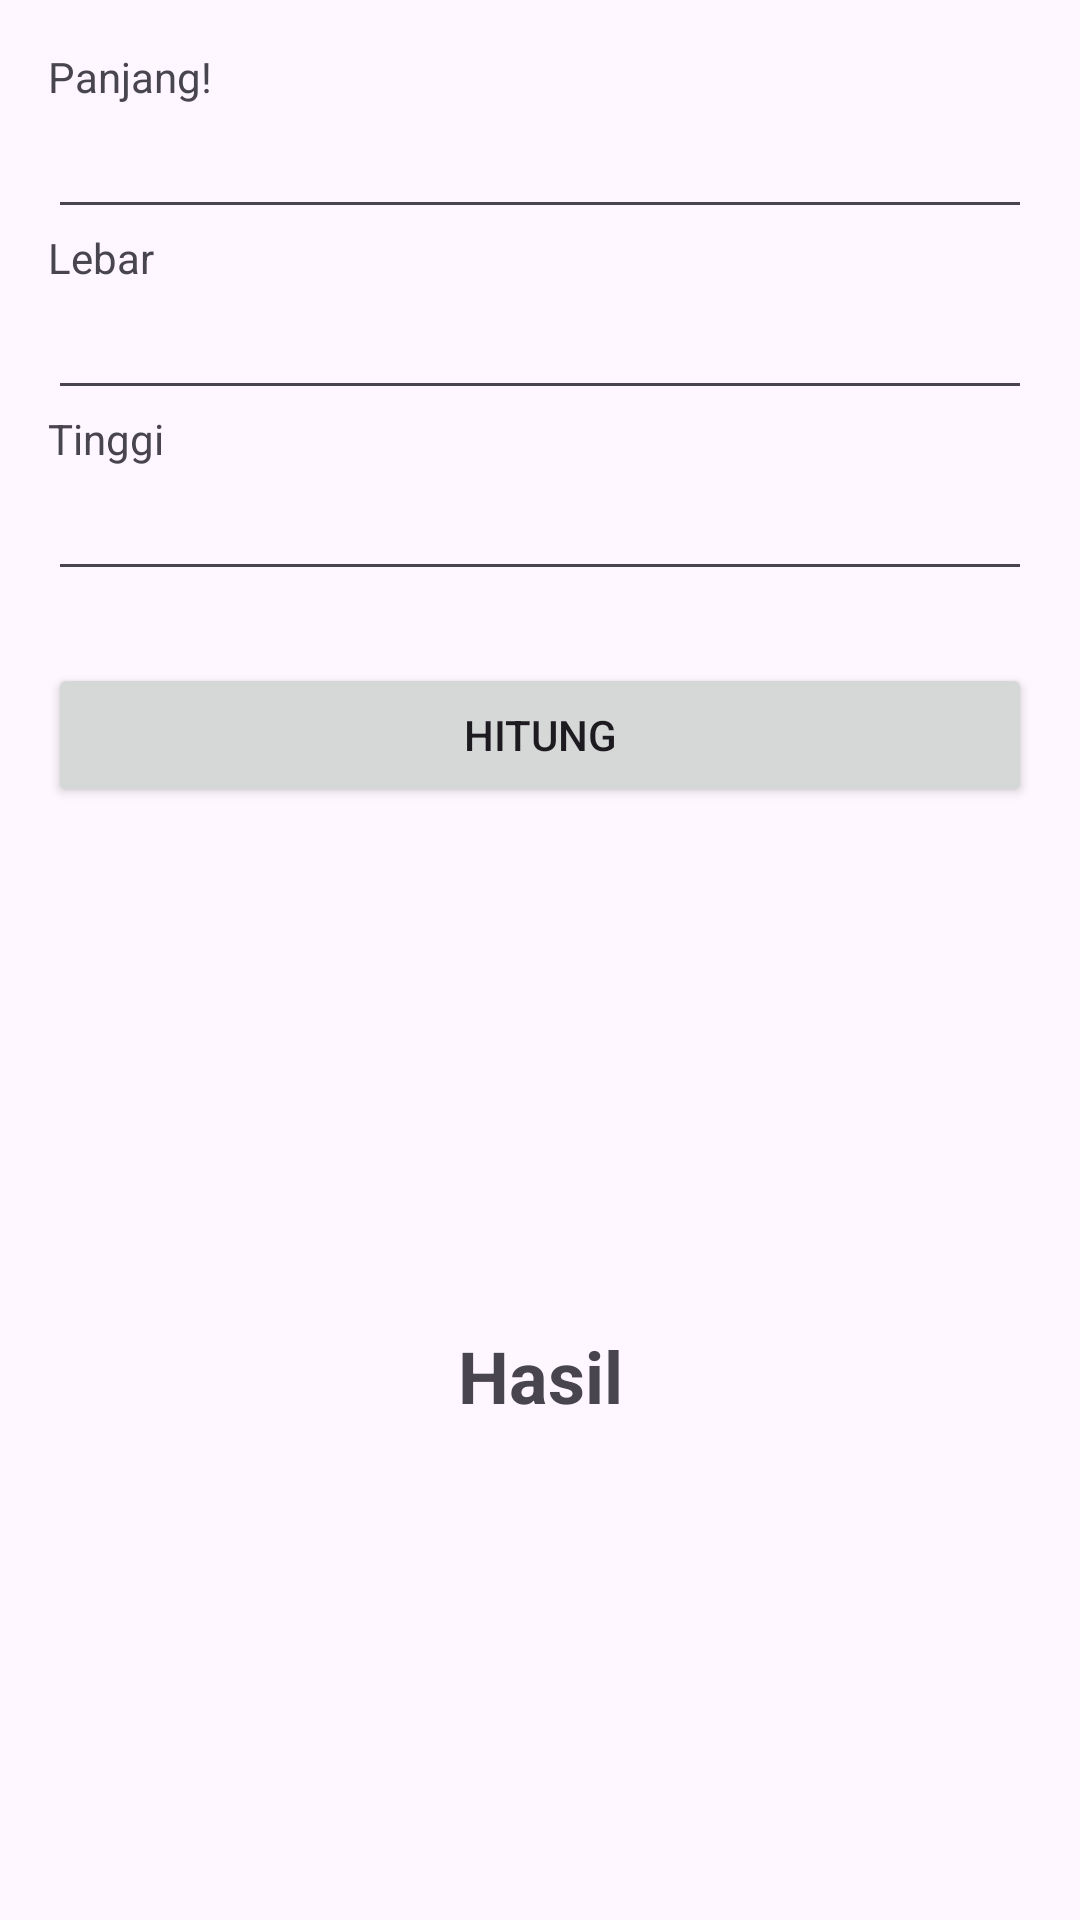

Reconstruct the res/layout file that produces this screen, plus the resources it refers to.
<!-- AndroidManifest.xml: application theme Theme.MyFirstKotlin -->
<!-- res/layout/activity_main.xml -->
<?xml version="1.0" encoding="utf-8"?>
<LinearLayout xmlns:android="http://schemas.android.com/apk/res/android"
    xmlns:app="http://schemas.android.com/apk/res-auto"
    xmlns:tools="http://schemas.android.com/tools"
    android:layout_width="match_parent"
    android:layout_height="match_parent"
    android:orientation="vertical"
    android:padding="16dp"
    tools:context=".MainActivity">

    <TextView
        android:layout_width="wrap_content"
        android:layout_height="wrap_content"
        android:text="@string/length" />

    <EditText
        android:id="@+id/edt_length"
        android:layout_width="match_parent"
        android:layout_height="wrap_content"
        android:inputType="numberDecimal"
        android:lines="1" />

    <TextView
        android:layout_width="wrap_content"
        android:layout_height="wrap_content"
        android:text="@string/width" />

    <EditText
        android:id="@+id/edt_width"
        android:layout_width="match_parent"
        android:layout_height="wrap_content"
        android:inputType="numberDecimal"
        android:lines="1" />

    <TextView
        android:layout_width="wrap_content"
        android:layout_height="wrap_content"
        android:text="@string/height" />

    <EditText
        android:id="@+id/edt_height"
        android:layout_width="match_parent"
        android:layout_height="wrap_content"
        android:inputType="numberDecimal"
        android:lines="1" />

    <Button
        android:id="@+id/btn_calculate"
        android:layout_width="match_parent"
        android:layout_height="wrap_content"
        android:layout_marginVertical="24dp"
        android:text="@string/calculate" />

    <TextView
        android:id="@+id/tv_result"
        android:layout_width="match_parent"
        android:layout_height="match_parent"
        android:gravity="center"
        android:text="@string/result"
        android:textSize="24sp"
        android:textStyle="bold" />

</LinearLayout>
<!-- resources referenced by this layout -->
<resources>
  <string name="calculate">Hitung</string>
  <string name="height">Tinggi</string>
  <string name="length">Panjang!</string>
  <string name="result">Hasil</string>
  <string name="width">Lebar</string>
  <style name="Theme.MyFirstKotlin" parent="Base.Theme.MyFirstKotlin" />
  <style name="Base.Theme.MyFirstKotlin" parent="Theme.Material3.DayNight.NoActionBar">
          
          
      </style>
</resources>
